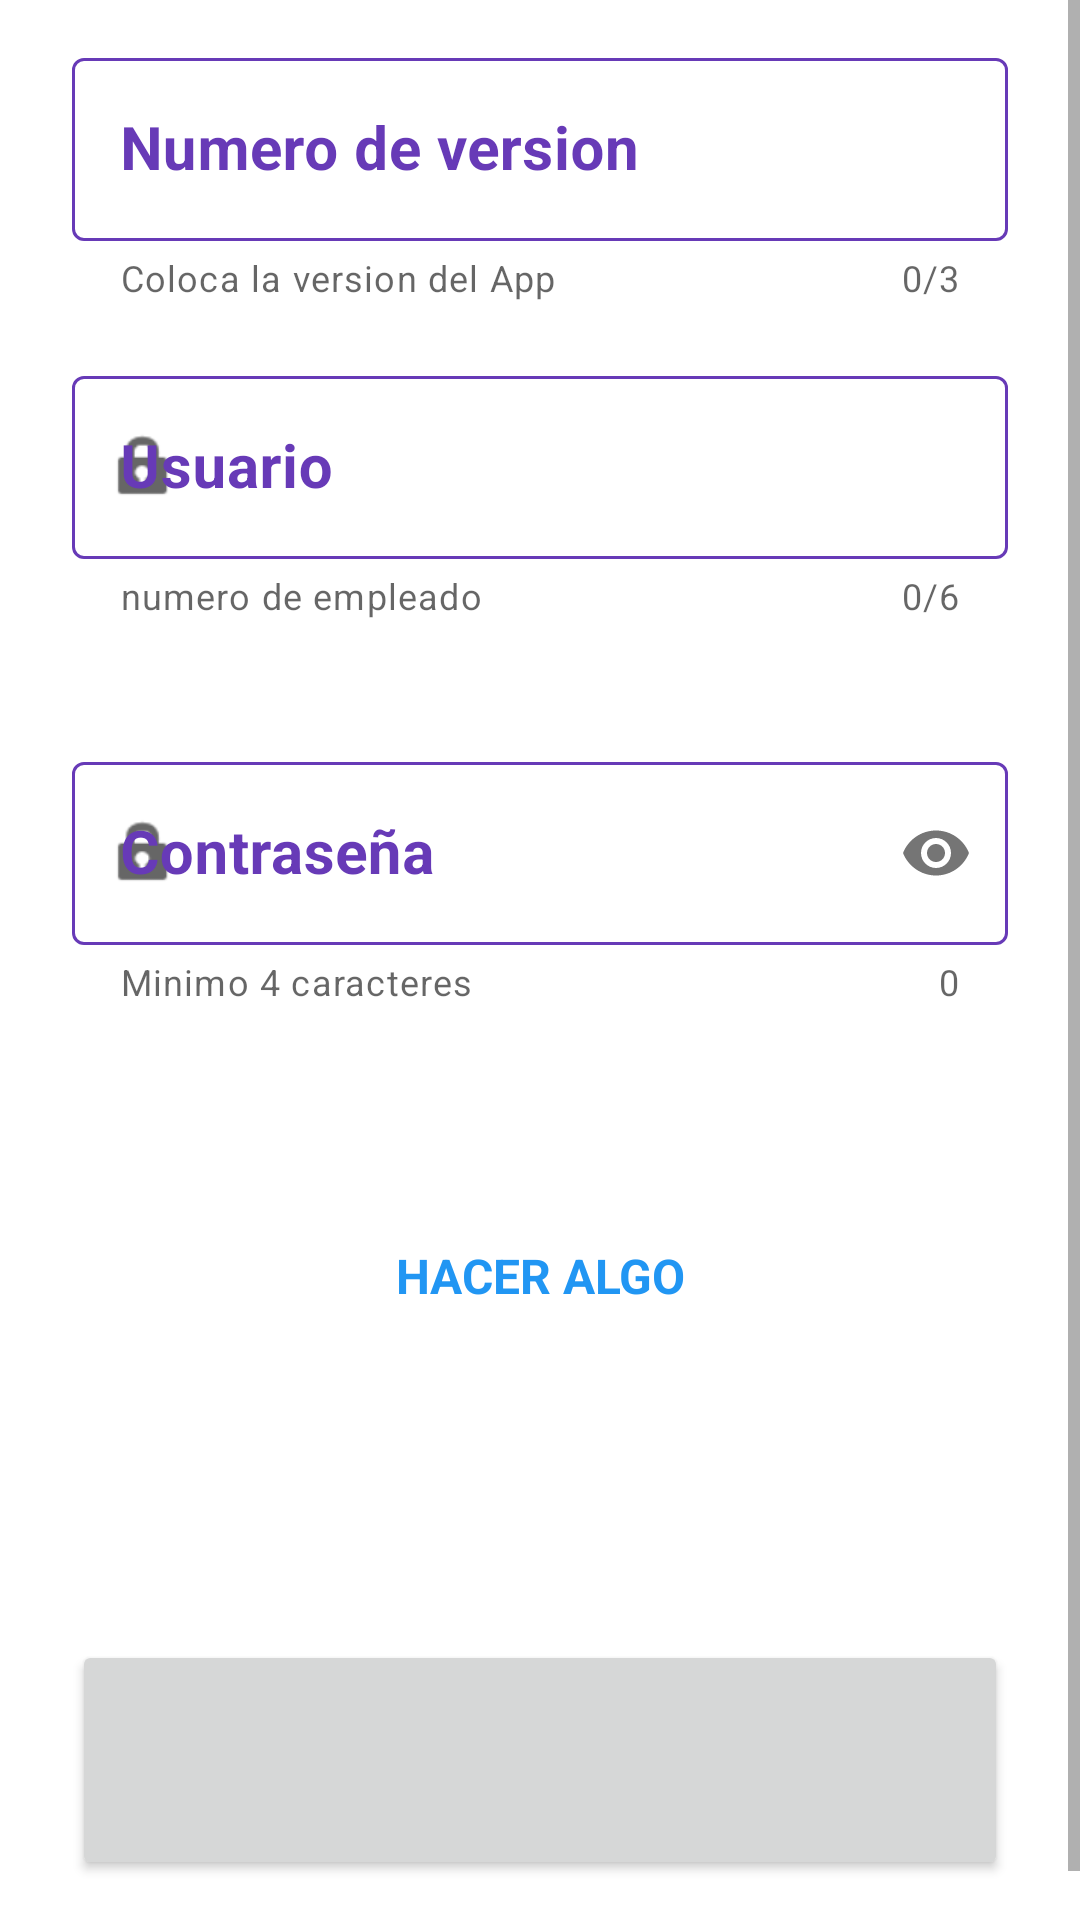

Reconstruct the res/layout file that produces this screen, plus the resources it refers to.
<!-- AndroidManifest.xml: application theme Theme.GrupoA -->
<!-- res/layout/fragment_login.xml -->
<?xml version="1.0" encoding="utf-8"?>
<ScrollView
    xmlns:android="http://schemas.android.com/apk/res/android"
    xmlns:app="http://schemas.android.com/apk/res-auto"
    xmlns:tools="http://schemas.android.com/tools"
    android:layout_width="match_parent"
    android:fillViewport="true"
    android:layout_height="match_parent"
    android:background="@color/white">


    <androidx.constraintlayout.widget.ConstraintLayout
        android:layout_width="match_parent"
        android:layout_height="wrap_content"
        android:paddingBottom="30dp"
        tools:context=".login.ui.LoginFragment">

        <TextView
            android:id="@+id/tv_fragment_login_version"
            android:layout_width="wrap_content"
            android:layout_height="wrap_content"
            android:layout_marginTop="10dp"
            android:layout_marginEnd="10dp"
            android:textStyle="bold"
            app:layout_constraintEnd_toEndOf="parent"
            app:layout_constraintTop_toTopOf="parent"
            tools:text="1.0.0" />


        <com.google.android.material.textfield.TextInputLayout
            android:id="@+id/til_fragment_login_version"
            style="@style/Widget.MaterialComponents.TextInputLayout.OutlinedBox"
            android:layout_width="0dp"
            android:layout_height="wrap_content"
            android:layout_marginStart="24dp"
            android:layout_marginTop="14dp"
            android:layout_marginEnd="14dp"
            android:hint="@string/activity_login_til_login_version_text"
            android:textColorHint="#673AB7"
            app:boxStrokeColor="@color/til_color_default_selector"
            app:counterEnabled="true"
            app:counterMaxLength="3"
            app:helperText="@string/activity_login_til_user_version_helper_text"
            app:layout_constraintEnd_toStartOf="@+id/tv_fragment_login_version"
            app:layout_constraintStart_toStartOf="parent"
            app:layout_constraintTop_toTopOf="parent">

            <com.google.android.material.textfield.TextInputEditText
                android:layout_width="match_parent"
                android:layout_height="wrap_content"
                android:inputType="numberDecimal"
                android:maxLength="3"
                android:textColor="#3F51B5"
                android:textSize="20dp"
                android:textStyle="bold" />

        </com.google.android.material.textfield.TextInputLayout>


        <com.google.android.material.textfield.TextInputLayout
            android:id="@+id/til_fragment_login_user"
            android:layout_width="match_parent"
            android:layout_height="wrap_content"
            android:hint="@string/activity_login_til_user_text"
            app:boxStrokeColor="@color/til_color_default_selector"
            app:helperText="@string/activity_login_til_user_helper_text"
            app:startIconDrawable="@android:drawable/ic_lock_idle_lock"
            android:textColorHint="#673AB7"
            app:layout_constraintEnd_toEndOf="parent"
            app:layout_constraintStart_toStartOf="parent"
            app:layout_constraintTop_toTopOf="parent"
            android:layout_marginStart="24dp"
            android:layout_marginEnd="24dp"
            android:layout_marginTop="120dp"
            app:counterEnabled="true"
            app:counterMaxLength="6"
            style="@style/Widget.MaterialComponents.TextInputLayout.OutlinedBox">

            <com.google.android.material.textfield.TextInputEditText
                android:layout_width="match_parent"
                android:layout_height="wrap_content"
                android:maxLength="6"
                android:textColor="#3F51B5"
                android:textSize="20dp"
                android:textStyle="bold" />

        </com.google.android.material.textfield.TextInputLayout>


        <com.google.android.material.textfield.TextInputLayout
            android:id="@+id/til_fragment_login_password"
            android:layout_width="match_parent"
            android:layout_height="wrap_content"
            app:boxStrokeColor="@color/til_color_default_selector"
            app:startIconDrawable="@android:drawable/ic_lock_idle_lock"
            android:textColorHint="#673AB7"
            android:hint="@string/activity_login_til_password_text"
            android:layout_marginTop="42dp"
            android:inputType="textPassword"
            android:layout_marginStart="24dp"
            android:layout_marginEnd="24dp"
            app:passwordToggleEnabled="true"
            app:counterEnabled="true"
            app:helperText="@string/activity_login_til_password_helper_text"
            app:layout_constraintEnd_toEndOf="parent"
            app:layout_constraintStart_toStartOf="parent"
            app:layout_constraintTop_toBottomOf="@+id/til_fragment_login_user"
            style="@style/Widget.MaterialComponents.TextInputLayout.OutlinedBox">

            <com.google.android.material.textfield.TextInputEditText
                android:layout_width="match_parent"
                android:layout_height="wrap_content"
                android:textSize="20dp"
                android:textStyle="bold"
                android:textColor="#3F51B5"
                android:inputType="textPassword" />

        </com.google.android.material.textfield.TextInputLayout>


        <TextView
            android:id="@+id/tv_fragment_login_error"
            android:layout_width="0dp"
            android:layout_height="wrap_content"
            android:layout_marginStart="24dp"
            android:layout_marginTop="20dp"
            android:layout_marginEnd="24dp"
            android:gravity="center"
            android:textColor="#A80606"
            android:textSize="18dp"
            android:textStyle="bold"
            app:layout_constraintEnd_toEndOf="parent"
            app:layout_constraintStart_toStartOf="parent"
            app:layout_constraintTop_toBottomOf="@+id/til_fragment_login_password"
            tools:text="Usuario o contraseña erroneas" />


        <TextView
            android:id="@+id/tv_fragment_login_list"
            android:layout_width="wrap_content"
            android:layout_height="wrap_content"
            android:layout_marginTop="64dp"
            android:padding="15dp"
            android:text="HACER ALGO"
            android:textColor="#2196F3"
            android:textSize="16dp"
            android:textStyle="bold"
            app:layout_constraintEnd_toEndOf="parent"
            app:layout_constraintHorizontal_bias="0.501"
            app:layout_constraintStart_toStartOf="parent"
            app:layout_constraintTop_toBottomOf="@+id/til_fragment_login_password" />

        <TextView
            android:id="@+id/tv_fragment_login_register"
            android:layout_width="wrap_content"
            android:layout_height="wrap_content"
            android:layout_marginTop="24dp"
            android:padding="15dp"
            android:textColor="#2196F3"
            android:textSize="16dp"
            android:textStyle="bold"
            app:layout_constraintEnd_toEndOf="parent"
            app:layout_constraintStart_toStartOf="parent"
            app:layout_constraintTop_toBottomOf="@+id/tv_fragment_login_list"
            tools:text="@string/activity_login_btn_register_text" />

        <Button
            android:id="@+id/btn_fragment_login_login"
            android:layout_width="0dp"
            android:layout_height="80dp"
            android:textSize="20dp"
            android:layout_marginStart="24dp"
            android:layout_marginEnd="24dp"
            android:layout_marginTop="20dp"
            app:layout_constraintEnd_toEndOf="parent"
            app:layout_constraintStart_toStartOf="parent"
            app:layout_constraintTop_toBottomOf="@+id/tv_fragment_login_register"
            tools:text="Login" />


    </androidx.constraintlayout.widget.ConstraintLayout>



</ScrollView>
<!-- resources referenced by this layout -->
<resources>
  <string name="activity_login_btn_register_text">Registro</string>
  <string name="activity_login_til_login_version_text">Numero de version</string>
  <string name="activity_login_til_password_helper_text">Minimo 4 caracteres</string>
  <string name="activity_login_til_password_text">Contraseña</string>
  <string name="activity_login_til_user_helper_text">numero de empleado</string>
  <string name="activity_login_til_user_text">Usuario</string>
  <string name="activity_login_til_user_version_helper_text">Coloca la version del App</string>
  <style name="Theme.GrupoA" parent="Theme.MaterialComponents.DayNight.NoActionBar">
          
          <item name="colorPrimary">@color/purple_500</item>
          <item name="colorPrimaryVariant">@color/purple_700</item>
          <item name="colorOnPrimary">@color/white</item>
          
          <item name="colorSecondary">@color/black</item>
          <item name="colorSecondaryVariant">@color/black</item>
          <item name="colorOnSecondary">@color/black</item>
  
      </style>
  <!-- not gathered from this repository: default colours our renderer supplied (Android Studio template values) -->
  <color name="purple_500">#FF6200EE</color>
  <color name="purple_700">#FF3700B3</color>
  <color name="black">#FF000000</color>
  <color name="white">#FFFFFFFF</color>
</resources>
